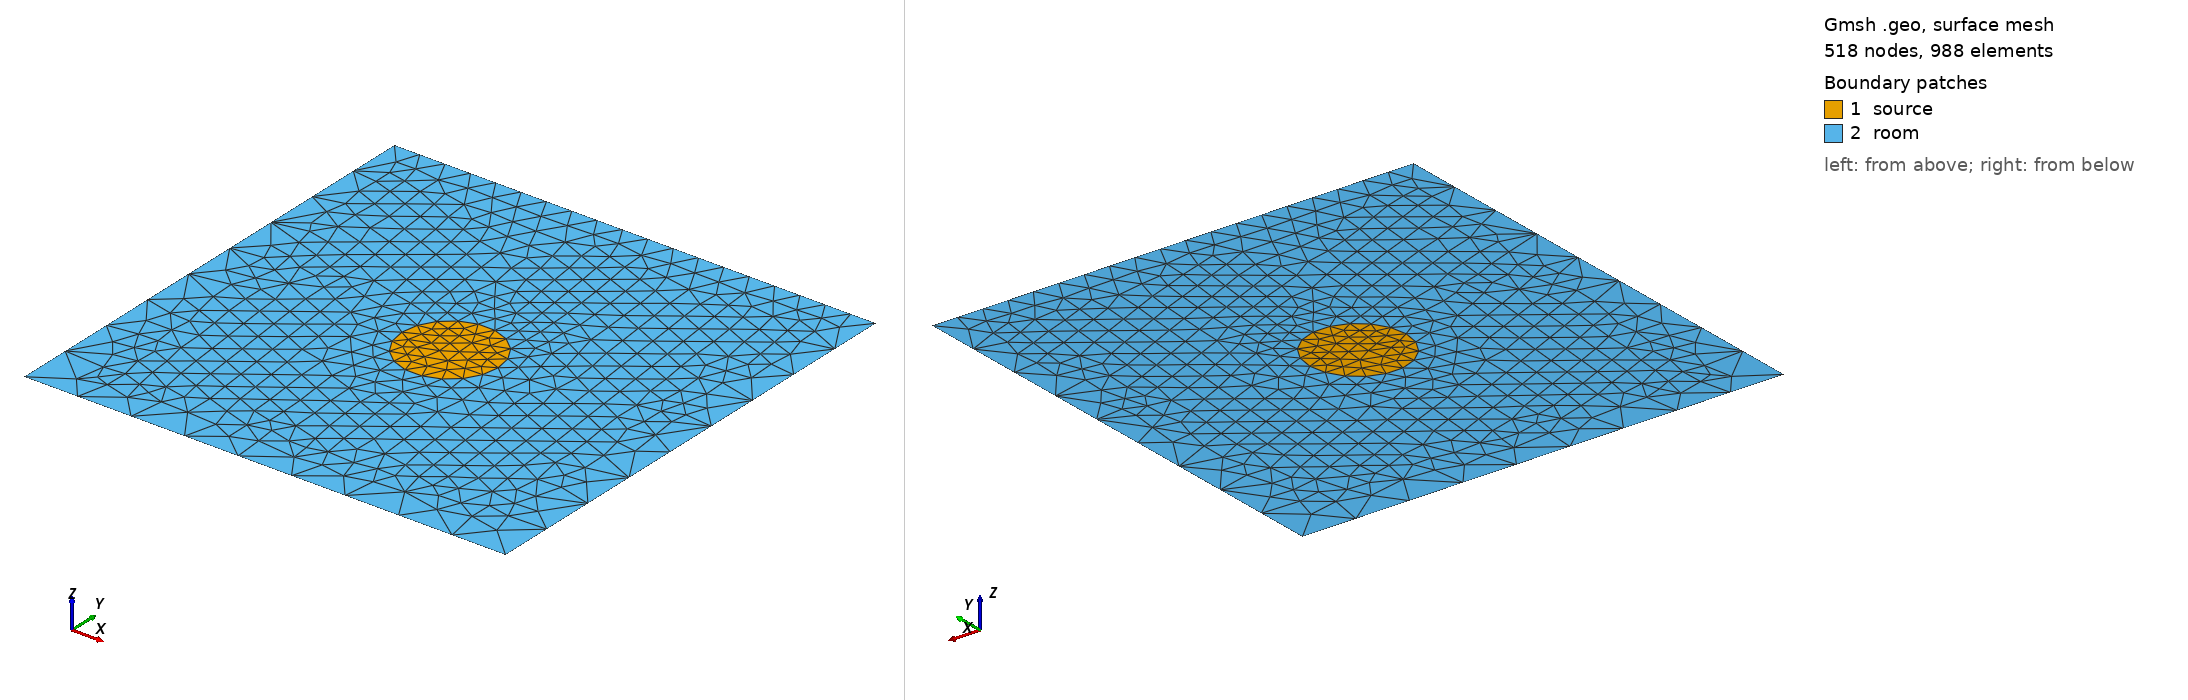

Gmsh geometry script, surface-meshed: 518 nodes, 988 surface elements. Boundary patches (legend numbers): 1 source, 2 room. Left view from above one corner, right view from below the opposite corner. Legend entries are the model's physical surfaces. The drawing asked Gmsh for element sizes between 1% and 20% of the model's largest extent; the script's own settings can give other sizes.

=== geom05.geo (drawn) ===
SetFactory("OpenCASCADE");

h = 0.5;

Point(1) = {0, 0, 0, h};
Point(2) = {5, 0, 0, h};
Point(3) = {0, 5, 0, h};
Point(4) = {5, 5, 0, h};

Line(1) = {1, 2};
Line(2) = {2, 4};
Line(3) = {4, 3};
Line(4) = {3, 1};

Circle(5) = {2.5, 2.5, 0, 0.5, 0, 2*Pi};

Curve Loop(1) = {5};
Plane Surface(1) = {1};
Curve Loop(2) = {1, 2, 3, 4};
Curve Loop(3) = {5};
Plane Surface(2) = {2, 3};

Physical Surface("room") = {2};
Physical Surface("source") = {1};
Physical Curve("bottom") = {1};
Physical Curve("top") = {3};
Physical Curve("right") = {2};
Physical Curve("left") = {4};
Physical Curve("source_wall") = {5};
Physical Point("corner") = {1};

Mesh.CharacteristicLengthFactor = 0.25;
Mesh.CharacteristicLengthExtendFromBoundary = 2;
Mesh.CharacteristicLengthFromCurvature = 1;

Transfinite Line{1, 2, 4} = 10;
Transfinite Line{3} = 20;
